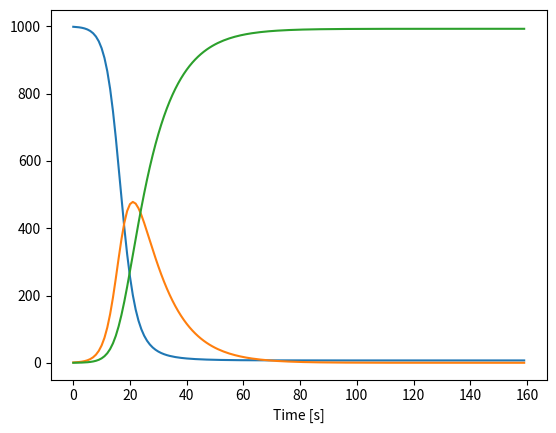

Generate this figure with matplotlib: (Note: this script raises an exception after producing the figure.)
import numpy as np
import matplotlib.pyplot as plt
from scipy.integrate import odeint
from matplotlib.widgets import Slider, Button

# The SIR model differential equations.
def deriv(y, t, N, beta, gamma):
    S, I, R = y
    dSdt = -beta * S * I / N
    dIdt = beta * S * I / N - gamma * I
    dRdt = gamma * I
    return dSdt, dIdt, dRdt

# Total population, N.
N = 1000
# Initial number of infected and recovered individuals, I0 and R0.
I0, R0 = 1, 0
# Everyone else, S0, is susceptible to infection initially.
S0 = N - I0 - R0
# Contact rate, beta, and mean recovery rate, gamma, (in 1/days).
init_beta, init_gamma = 0.5, 1./10
# A grid of time points (in days)
t = np.linspace(0, 160, 160)

# Initial conditions vector
y0 = S0, I0, R0

# Create the figure and the line that we will manipulate
fig, ax = plt.subplots()

ret = odeint(deriv, y0, t, args=(N, init_beta, init_gamma))
S, I, R = ret.T

line1, = plt.plot(S, label="Susceptible")
line2, = plt.plot(I, label="Infected")
line3, = plt.plot(R, label="Recovered with Immunity")

ax.set_xlabel('Time [s]')

ax.label()

ax.margins(x=0)

# adjust the main plot to make room for the sliders
plt.subplots_adjust(left=0.1, bottom=0.25)

# Make a horizontal slider to control the frequency.
beta_slider = Slider(
    ax = plt.axes([0.1, 0.1, 0.8, 0.03], facecolor="lightgoldenrodyellow"),
    label='β (Transmission)',
    valmin=0,
    valmax=1,
    valinit=init_beta,
    color="purple"
)

# Make a horizontal slider to control the frequency.
gamma_slider = Slider(
    ax = plt.axes([0.1, 0.06, 0.8, 0.03], facecolor="lightgoldenrodyellow"),
    label='γ (Guérison)',
    valmin=0,
    valmax=1,
    valinit=init_gamma,
    color="green"
)

# The function to be called anytime a slider's value changes
def update(val):
    ret = odeint(deriv, y0, t, args=(N, beta_slider.val, gamma_slider.val))
    S, I, R = ret.T
    line1.set_ydata(S)
    line2.set_ydata(I)
    line3.set_ydata(R)
    fig.canvas.draw_idle()


# register the update function with each slider
beta_slider.on_changed(update)
gamma_slider.on_changed(update)

plt.show()
